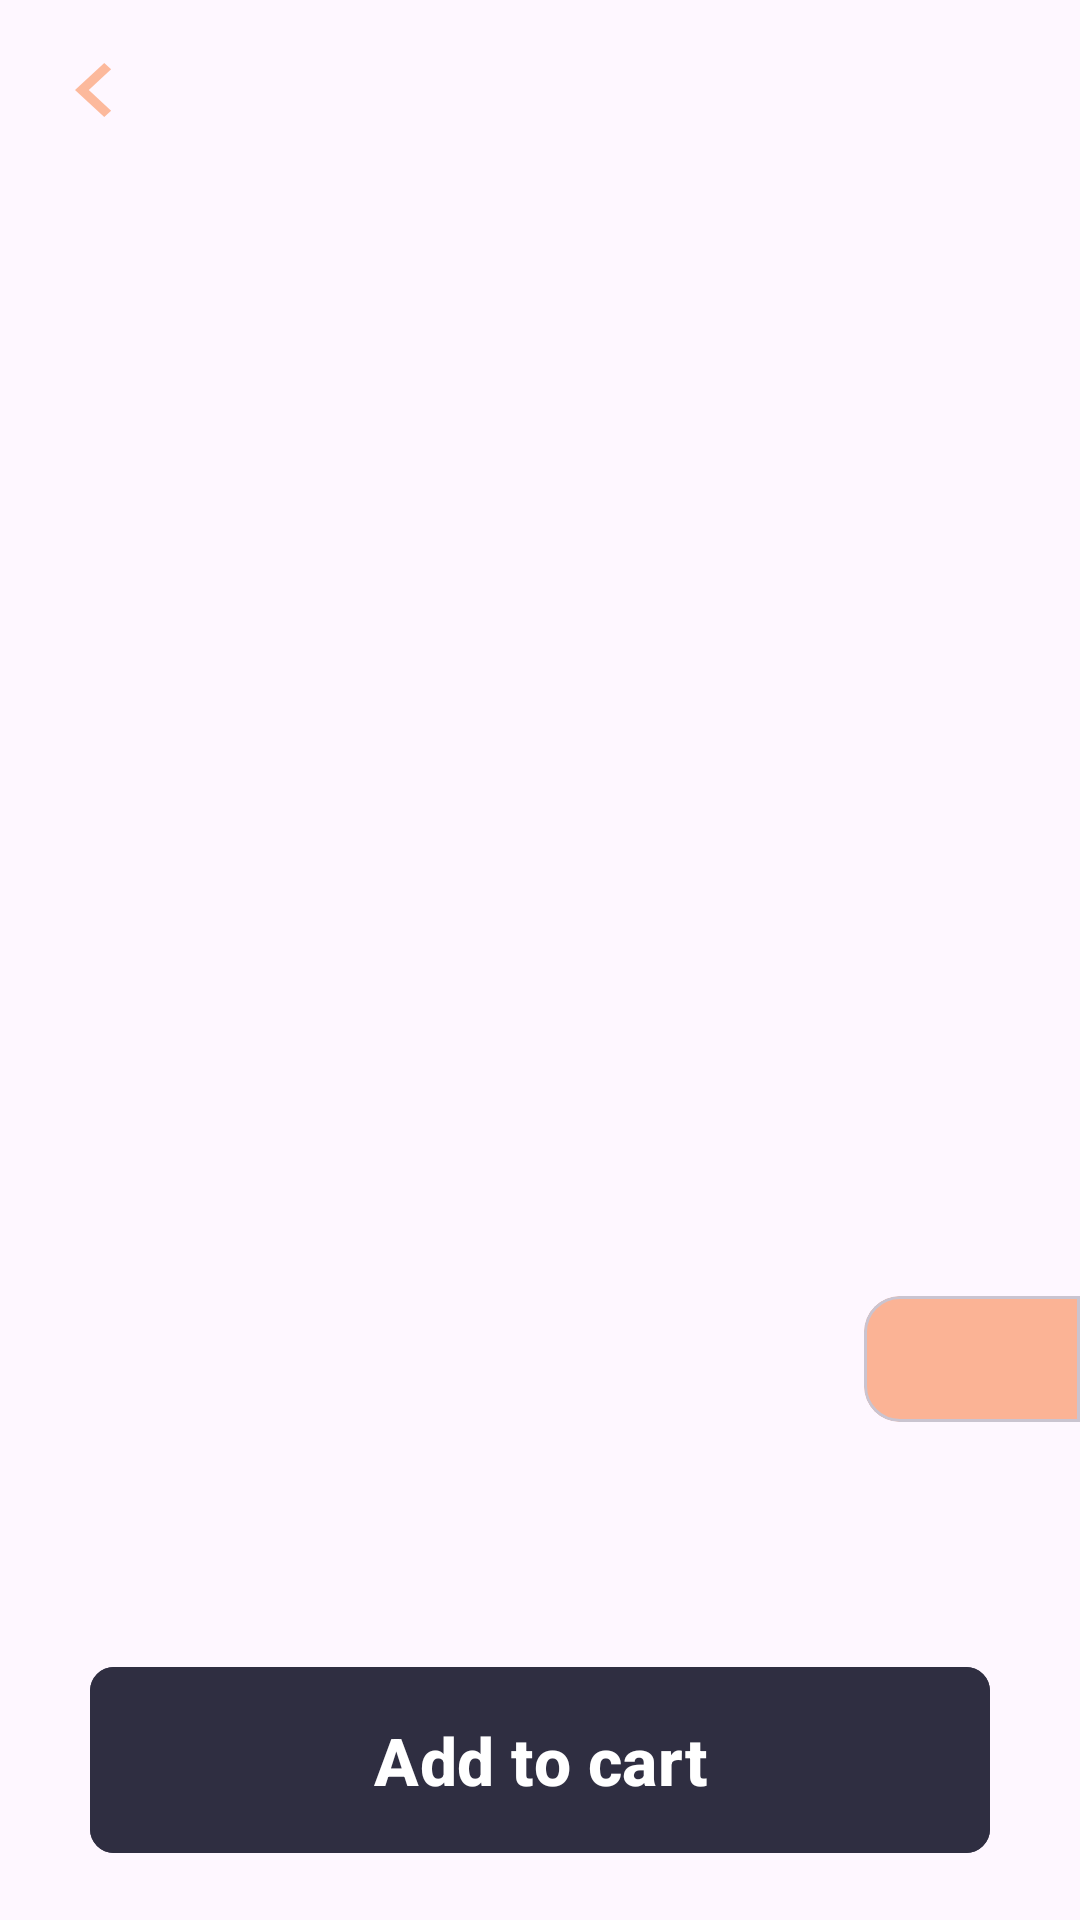

Layout XML and referenced resources for this Android screen:
<!-- AndroidManifest.xml: application theme Theme.DonutsApp -->
<!-- res/layout/fragment_food_details.xml -->
<androidx.constraintlayout.widget.ConstraintLayout xmlns:android="http://schemas.android.com/apk/res/android"
    xmlns:app="http://schemas.android.com/apk/res-auto"
    xmlns:tools="http://schemas.android.com/tools"
    android:layout_width="match_parent"
    android:layout_height="match_parent"
    tools:context="com.example.donutsapp.presentation.details_screen.FoodDetailsFragment">

    <ImageView
        android:id="@+id/ivBack"
        android:layout_width="wrap_content"
        android:layout_height="wrap_content"
        android:layout_margin="12dp"
        android:src="@drawable/keyboard_arrow_left"
        app:layout_constraintStart_toStartOf="parent"
        app:layout_constraintTop_toTopOf="parent" />

    <ImageView
        android:id="@+id/ivFood"
        android:layout_width="match_parent"
        android:layout_height="245dp"
        android:layout_marginHorizontal="28dp"
        android:layout_marginTop="45dp"
        android:scaleType="centerCrop"
        app:layout_constraintEnd_toEndOf="parent"
        app:layout_constraintStart_toStartOf="parent"
        app:layout_constraintTop_toBottomOf="@+id/ivBack"
        tools:src="" />

    <TextView
        android:id="@+id/tvFoodTitle"
        android:layout_width="wrap_content"
        android:layout_height="wrap_content"
        android:layout_marginStart="60dp"
        android:layout_marginTop="30dp"
        android:textSize="26sp"
        app:layout_constraintStart_toStartOf="parent"
        app:layout_constraintTop_toBottomOf="@+id/ivFood"
        tools:text="Donuts" />

    <TextView
        android:id="@+id/tvFoodDescription"
        android:layout_width="wrap_content"
        android:layout_height="wrap_content"
        android:layout_marginStart="60dp"
        android:layout_marginTop="10sp"
        app:layout_constraintStart_toStartOf="parent"
        app:layout_constraintTop_toBottomOf="@+id/tvFoodTitle"
        tools:text="Flavoured cupcakes with \n special icing" />

    <com.google.android.material.card.MaterialCardView
        android:id="@+id/cardFoodPrice"
        android:layout_width="72dp"
        android:layout_height="42dp"
        app:cardBackgroundColor="@color/onbording_btn_beckraund"
        app:layout_constraintEnd_toEndOf="parent"
        app:layout_constraintTop_toBottomOf="@+id/tvFoodDescription"
        app:shapeAppearanceOverlay="@style/MaterialCardStyle">

        <TextView
            android:id="@+id/tvFoodPrice"
            android:layout_width="wrap_content"
            android:layout_height="wrap_content"
            android:layout_gravity="center"
            android:textColor="@color/white"
            android:textSize="14sp"
            tools:text="$5" />

    </com.google.android.material.card.MaterialCardView>

    <TextView
        android:id="@+id/tvFoodAbout"
        android:layout_width="wrap_content"
        android:layout_height="wrap_content"
        android:layout_marginStart="60dp"
        android:layout_marginTop="10dp"
        app:layout_constraintStart_toStartOf="parent"
        app:layout_constraintTop_toBottomOf="@+id/cardFoodPrice"
        tools:text="About this product" />

    <com.google.android.material.button.MaterialButton
        android:id="@+id/button"
        android:layout_width="match_parent"
        android:layout_height="70dp"
        android:layout_marginHorizontal="30dp"
        android:layout_marginTop="30dp"
        android:backgroundTint="@color/onbording_beckraund"
        android:text="Add to cart"
        android:textColor="@color/white"
        android:textSize="22sp"
        android:textStyle="bold"
        app:cornerRadius="8dp"
        app:layout_constraintBottom_toBottomOf="parent"
        app:layout_constraintEnd_toEndOf="parent"
        app:layout_constraintStart_toStartOf="parent"
        app:layout_constraintTop_toBottomOf="@+id/tvFoodAbout" />

</androidx.constraintlayout.widget.ConstraintLayout>
<!-- resources referenced by this layout -->
<resources>
  <color name="onbording_beckraund">#2F2E41</color>
  <color name="onbording_btn_beckraund">#fbb395</color>
  <color name="white">#FFFFFFFF</color>
  <!-- drawable keyboard_arrow_left (drawable) -->
  <vector xmlns:android="http://schemas.android.com/apk/res/android"
      android:width="39dp"
      android:height="36dp"
      android:viewportWidth="39"
      android:viewportHeight="36">
    <group>
      <clip-path
          android:pathData="M0,0h39v36h-39z"/>
      <path
          android:pathData="M25.041,24.885L17.599,18L25.041,11.115L22.75,9L13,18L22.75,27L25.041,24.885Z"
          android:fillColor="#FCB495"
          android:fillAlpha="0.93"/>
    </group>
  </vector>
  <style name="MaterialCardStyle" parent="@style/Widget.MaterialComponents.CardView">
          <item name="cornerSizeBottomRight">0dp</item>
          <item name="cornerSizeTopLeft">12dp</item>
          <item name="cornerSizeTopRight">0dp</item>
          <item name="cornerSizeBottomLeft">12dp</item>
      </style>
  <style name="Theme.DonutsApp" parent="Base.Theme.DonutsApp">
          <item name="foodBackground">@color/white</item>
          <item name="foodBottonTextColor">@color/white</item>
          <item name="foodTextColor">@color/black</item>
      </style>
  <style name="Base.Theme.DonutsApp" parent="Theme.Material3.DayNight.NoActionBar">
          
          
          <item name="android:statusBarColor">@color/onbording_beckraund</item>
          <item name="android:navigationBarColor">@color/onbording_beckraund</item>|
      </style>
  <color name="black">#FF000000</color>
</resources>
